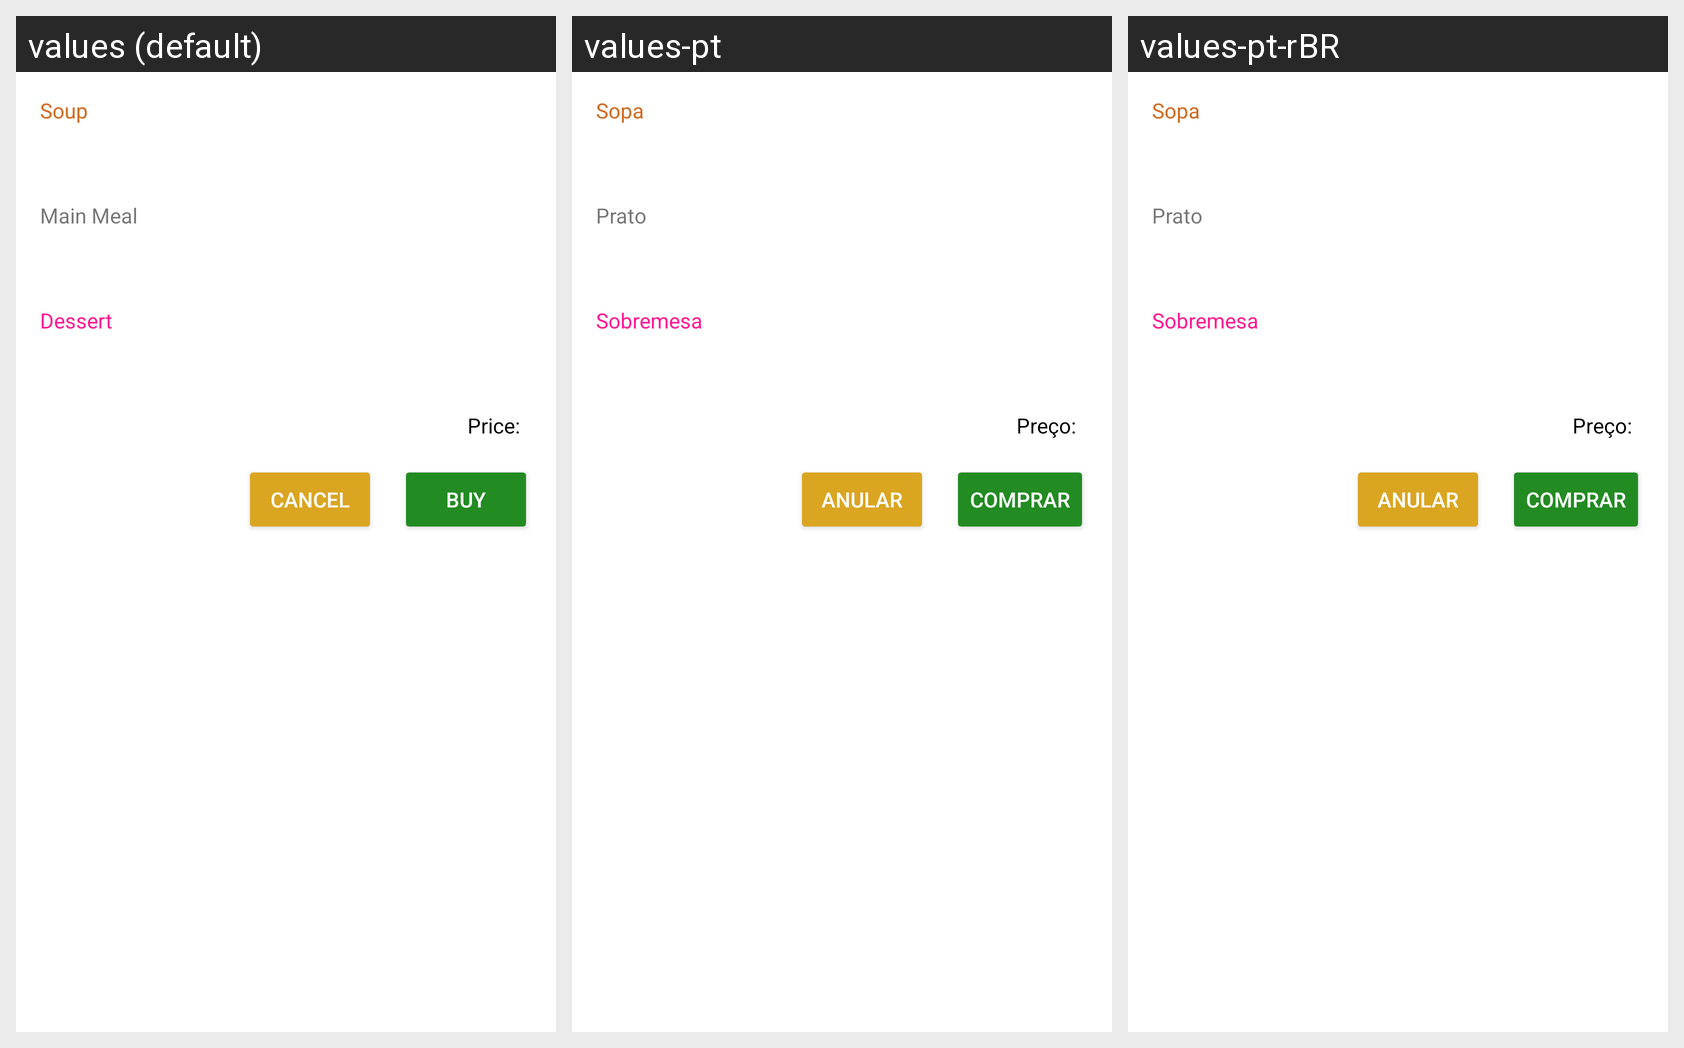

For this localized Android screen grid, give each drawn string resource with its value in every locale shown.
Android screen res/layout/menu_item.xml rendered under 3 locales, left to right: values (default), values-pt, values-pt-rBR. Device: Nexus 5 (rendered at 1080×1920; each locale shown at half size, 540×960, under a caption strip naming it); theme Theme.Canteen.NoActionBar.
Strings drawn on this screen, with the default value and each locale's value (text and hints the layout hard-codes, and strings that could not be matched under every locale, appear in the picture but are not listed):

label_soup
  values: Soup
  values-pt: Sopa
  values-pt-rBR: Sopa

label_mainMeal
  values: Main Meal
  values-pt: Prato
  values-pt-rBR: Prato

label_dessert
  values: Dessert
  values-pt: Sobremesa
  values-pt-rBR: Sobremesa

label_price
  values: Price:
  values-pt: Preço:
  values-pt-rBR: Preço:

label_cancel
  values: Cancel
  values-pt: Anular
  values-pt-rBR: Anular

label_buy
  values: Buy
  values-pt: Comprar
  values-pt-rBR: Comprar
